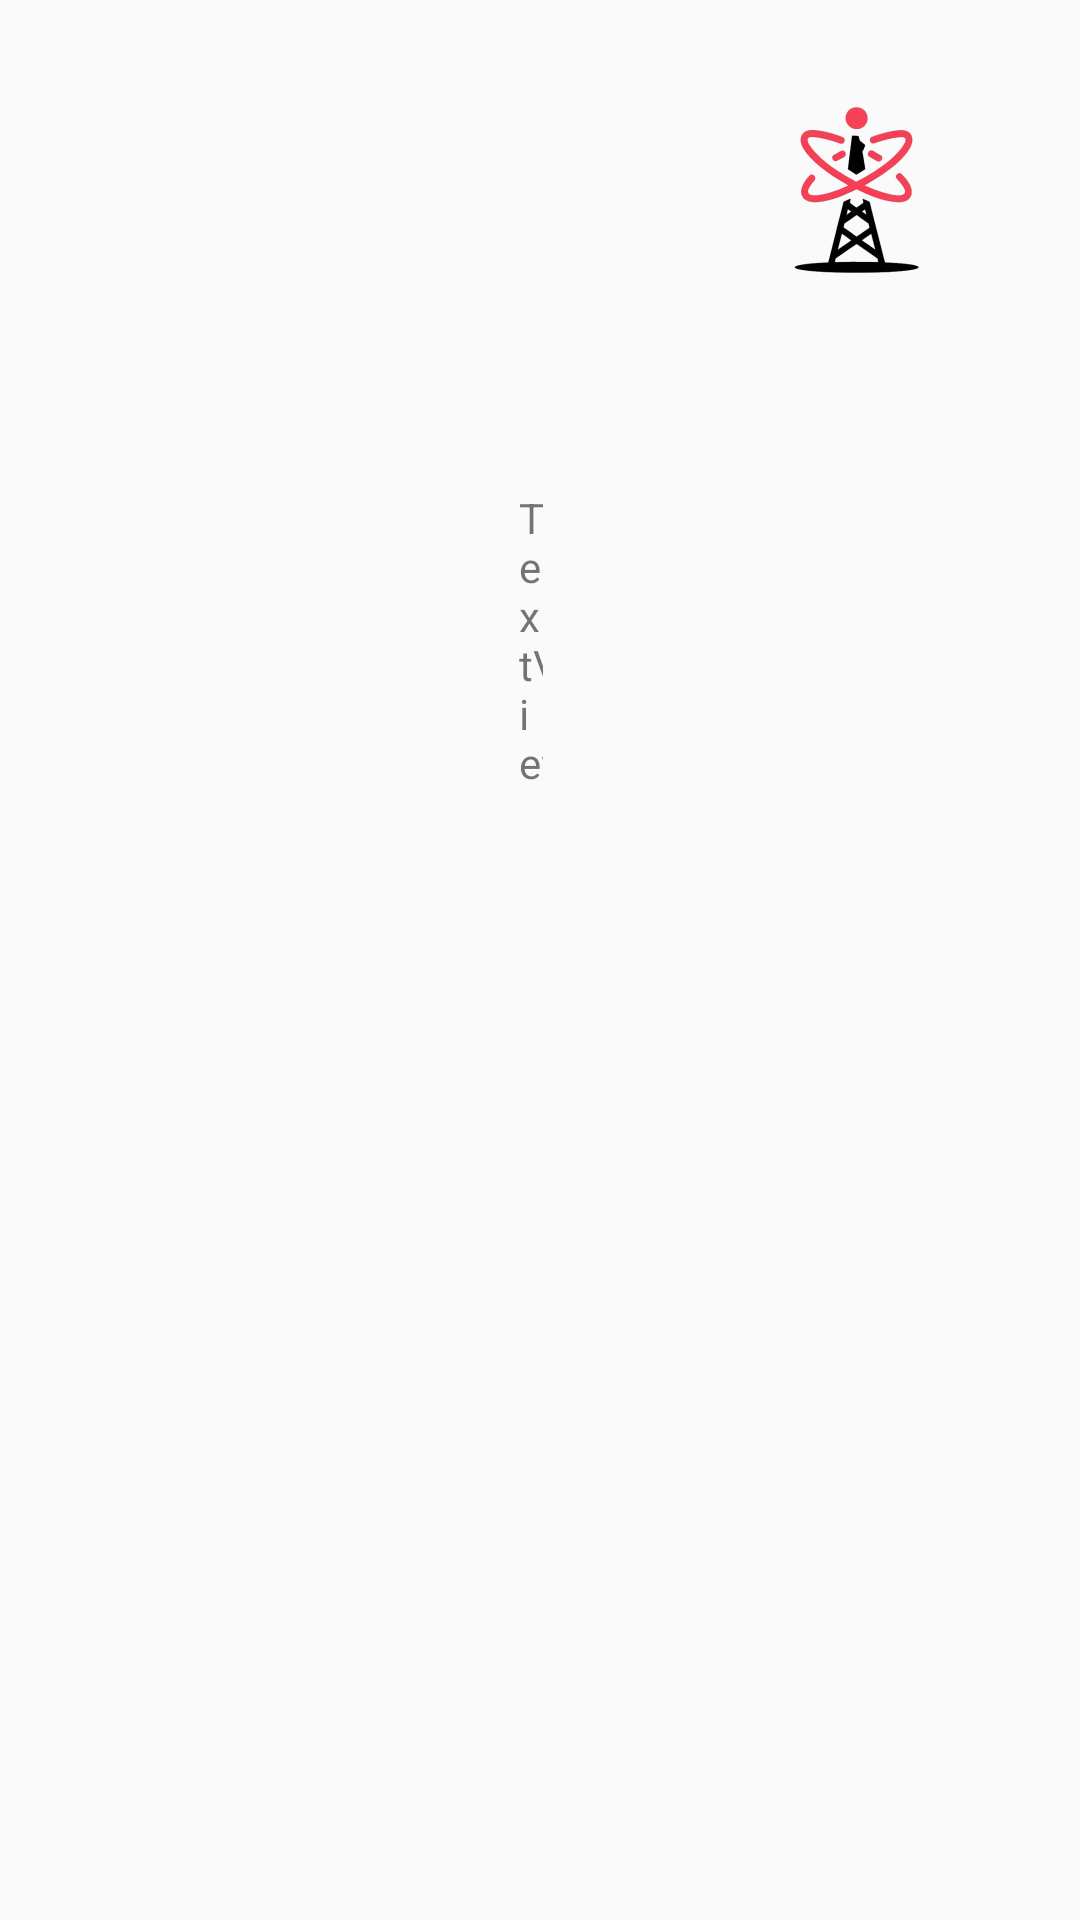

Layout XML and referenced resources for this Android screen:
<!-- AndroidManifest.xml: application theme Theme.MyApplication -->
<!-- res/layout/activity_main3.xml -->
<?xml version="1.0" encoding="utf-8"?>
<RelativeLayout xmlns:android="http://schemas.android.com/apk/res/android"
    xmlns:app="http://schemas.android.com/apk/res-auto"
    xmlns:tools="http://schemas.android.com/tools"
    android:layout_width="match_parent"
    android:layout_height="match_parent"
    tools:context=".MainActivity">

    <ImageView
        android:id="@+id/imageView"
        android:layout_width="wrap_content"
        android:layout_height="wrap_content"
        android:layout_alignParentEnd="true"
        android:layout_marginTop="10sp"
        android:layout_marginEnd="20dp"
        app:srcCompat="@mipmap/ic_launcher_foreground" />

    <TextView
        android:id="@+id/textView"
        android:layout_width="wrap_content"
        android:layout_height="wrap_content"
        android:layout_alignParentStart="true"
        android:layout_alignParentTop="true"
        android:layout_alignParentEnd="true"
        android:layout_marginStart="173dp"
        android:layout_marginTop="163dp"
        android:layout_marginEnd="179dp"
        android:text="TextView" />


</RelativeLayout>
<!-- resources referenced by this layout -->
<resources>
  <!-- mipmap ic_launcher_foreground: webp bitmap (mipmap-hdpi, 5030 bytes) -->
  <style name="Theme.MyApplication" parent="Theme.Design.Light.NoActionBar">
          
          <item name="colorPrimary">@color/black</item>
          <item name="colorPrimaryVariant">@color/black</item>
          <item name="colorOnPrimary">@color/white</item>
          
          <item name="colorSecondary">@color/black</item>
          <item name="colorSecondaryVariant">@color/teal_700</item>
          <item name="colorOnSecondary">@color/black</item>
          
          <item name="android:statusBarColor">?attr/colorPrimaryVariant</item>
          
      </style>
  <color name="black">#FF000000</color>
  <color name="white">#FFFFFFFF</color>
  <color name="teal_700">#FF018786</color>
</resources>
